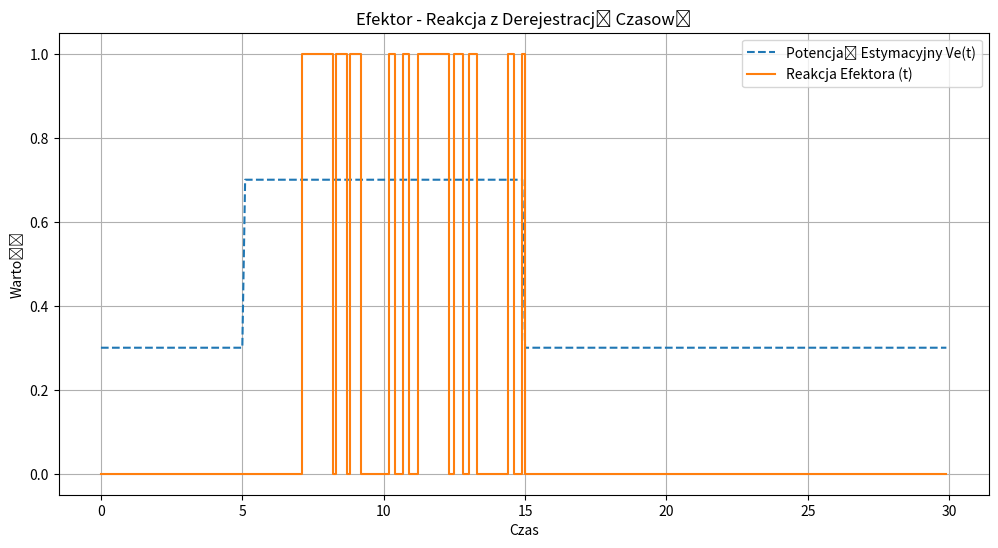

Source code (Python):
import numpy as np


class Efektor:
    def __init__(self, nazwa="Efektor", Vd=0.6, opoznienie_reakcji_tau=2.5, czas_trwania_reakcji_tau_r=5.0, P_max=1.0):
        self.nazwa = nazwa
        self.Vd = Vd
        self.opoznienie_reakcji_tau = opoznienie_reakcji_tau
        self.czas_trwania_reakcji_tau_r = czas_trwania_reakcji_tau_r
        self.P_max = P_max
        self.reakcja = 0.0
        self.czas_start_reakcji = -np.inf
        self.kroki_opoznienia_reakcji = int(opoznienie_reakcji_tau / 0.1)
        self.zaplanowane_reakcje = []

    def procesuj_decyzje(self, Ve, aktualny_czas, ostatnia_reakcja):
        decyzja = False

        if Ve > self.Vd and ostatnia_reakcja == 0:
            decyzja = True

        if decyzja:
            czas_zaplanowanej_reakcji = aktualny_czas + self.opoznienie_reakcji_tau
            indeks_zaplanowanej_reakcji = int(czas_zaplanowanej_reakcji / 0.1)
            self.zaplanowane_reakcje.append({'czas': czas_zaplanowanej_reakcji, 'indeks': indeks_zaplanowanej_reakcji})
            return True

        return False

    def wykonaj_reakcje(self, aktualny_czas, wartosc_Ve, zaplanowane_reakcje, wartosci_reakcji, Vd, czasy_reakcji,
                        wektor_czasu):
        reakcje_do_wykonania = []
        nastepne_zaplanowane_reakcje = []

        for zaplanowana_reakcja in zaplanowane_reakcje:
            if zaplanowana_reakcja['czas'] <= aktualny_czas:
                if wartosc_Ve > Vd:
                    reakcje_do_wykonania.append(zaplanowana_reakcja)
                else:
                    print(f"Reakcja ANULOWANA w czasie {aktualny_czas:.2f}s, Ve spadło poniżej Vd.")
                    pass
            else:
                nastepne_zaplanowane_reakcje.append(zaplanowana_reakcja)

        for reakcja in reakcje_do_wykonania:
            indeks_reakcji = reakcja['indeks']
            if 0 <= indeks_reakcji < len(wartosci_reakcji):
                wartosci_reakcji[indeks_reakcji] = 1
                czasy_reakcji.append(wektor_czasu[indeks_reakcji])
                print(f"Reakcja WYKONANA w czasie {aktualny_czas:.2f}s, Ve={wartosc_Ve:.3f} > Vd={Vd:.3f}")
                self.czas_start_reakcji = aktualny_czas

        self.zaplanowane_reakcje = nastepne_zaplanowane_reakcje

        # Derejestracja reakcji - czas trwania reakcji
        if self.reakcja == 1 and aktualny_czas > self.czas_start_reakcji + self.czas_trwania_reakcji_tau_r:
            indeks_aktualnego_czasu = int(aktualny_czas / 0.1)
            if 0 <= indeks_aktualnego_czasu < len(wartosci_reakcji):
                wartosci_reakcji[indeks_aktualnego_czasu] = 0
                print(f"Derejestracja reakcji w czasie {aktualny_czas:.2f}s, czas trwania reakcji upłynął.")
                self.reakcja = 0
                self.czas_start_reakcji = -np.inf
            else:
                self.reakcja = 0

        indeks_aktualnego_czasu = int(aktualny_czas / 0.1)
        if 0 <= indeks_aktualnego_czasu < len(wartosci_reakcji):
            if self.reakcja != 0:
                self.reakcja = wartosci_reakcji[indeks_aktualnego_czasu]
            elif wartosci_reakcji[indeks_aktualnego_czasu] == 1:
                self.reakcja = wartosci_reakcji[indeks_aktualnego_czasu]
            else:
                self.reakcja = 0
        else:
            self.reakcja = 0

    def pobierz_reakcje(self):
        return self.reakcja

    def pobierz_pobor_mocy(self):
        return self.P_max if self.reakcja == 1 else 0.0


if __name__ == '__main__':
    efektor = Efektor(opoznienie_reakcji_tau=2.0, czas_trwania_reakcji_tau_r=7.0)
    punkty_czasowe = np.arange(0, 30, 0.1)
    wartosci_ve_przyklad = []
    wartosci_reakcji = np.zeros_like(punkty_czasowe)
    zaplanowane_reakcje_test = []

    czasy_reakcji_test = []
    wektor_czasu_test = punkty_czasowe
    prog_decyzyjny_vd_test = 0.6

    for i, t in enumerate(punkty_czasowe):
        wartosc_ve = 0.7 if 5 < t < 15 else 0.3
        wartosci_ve_przyklad.append(wartosc_ve)
        sygnal_decyzji = efektor.procesuj_decyzje(wartosc_ve, t, wartosci_reakcji[i - 1] if i > 0 else 0)

        efektor.wykonaj_reakcje(t, wartosc_ve, efektor.zaplanowane_reakcje, wartosci_reakcji, Vd=prog_decyzyjny_vd_test,
                                czasy_reakcji=czasy_reakcji_test, wektor_czasu=wektor_czasu_test)

    wyjscie_reakcji_efektora = []
    for r in wartosci_reakcji:
        wyjscie_reakcji_efektora.append(efektor.pobierz_reakcje())

    import matplotlib.pyplot as plt

    plt.figure(figsize=(12, 6))
    plt.plot(punkty_czasowe, wartosci_ve_przyklad, linestyle='--', label='Potencjał Estymacyjny Ve(t)')
    plt.step(punkty_czasowe, wartosci_reakcji, where='post', label='Reakcja Efektora (t)')
    plt.xlabel("Czas")
    plt.ylabel("Wartość")
    plt.title("Efektor - Reakcja z Derejestracją Czasową")
    plt.legend()
    plt.grid(True)
    plt.show()
